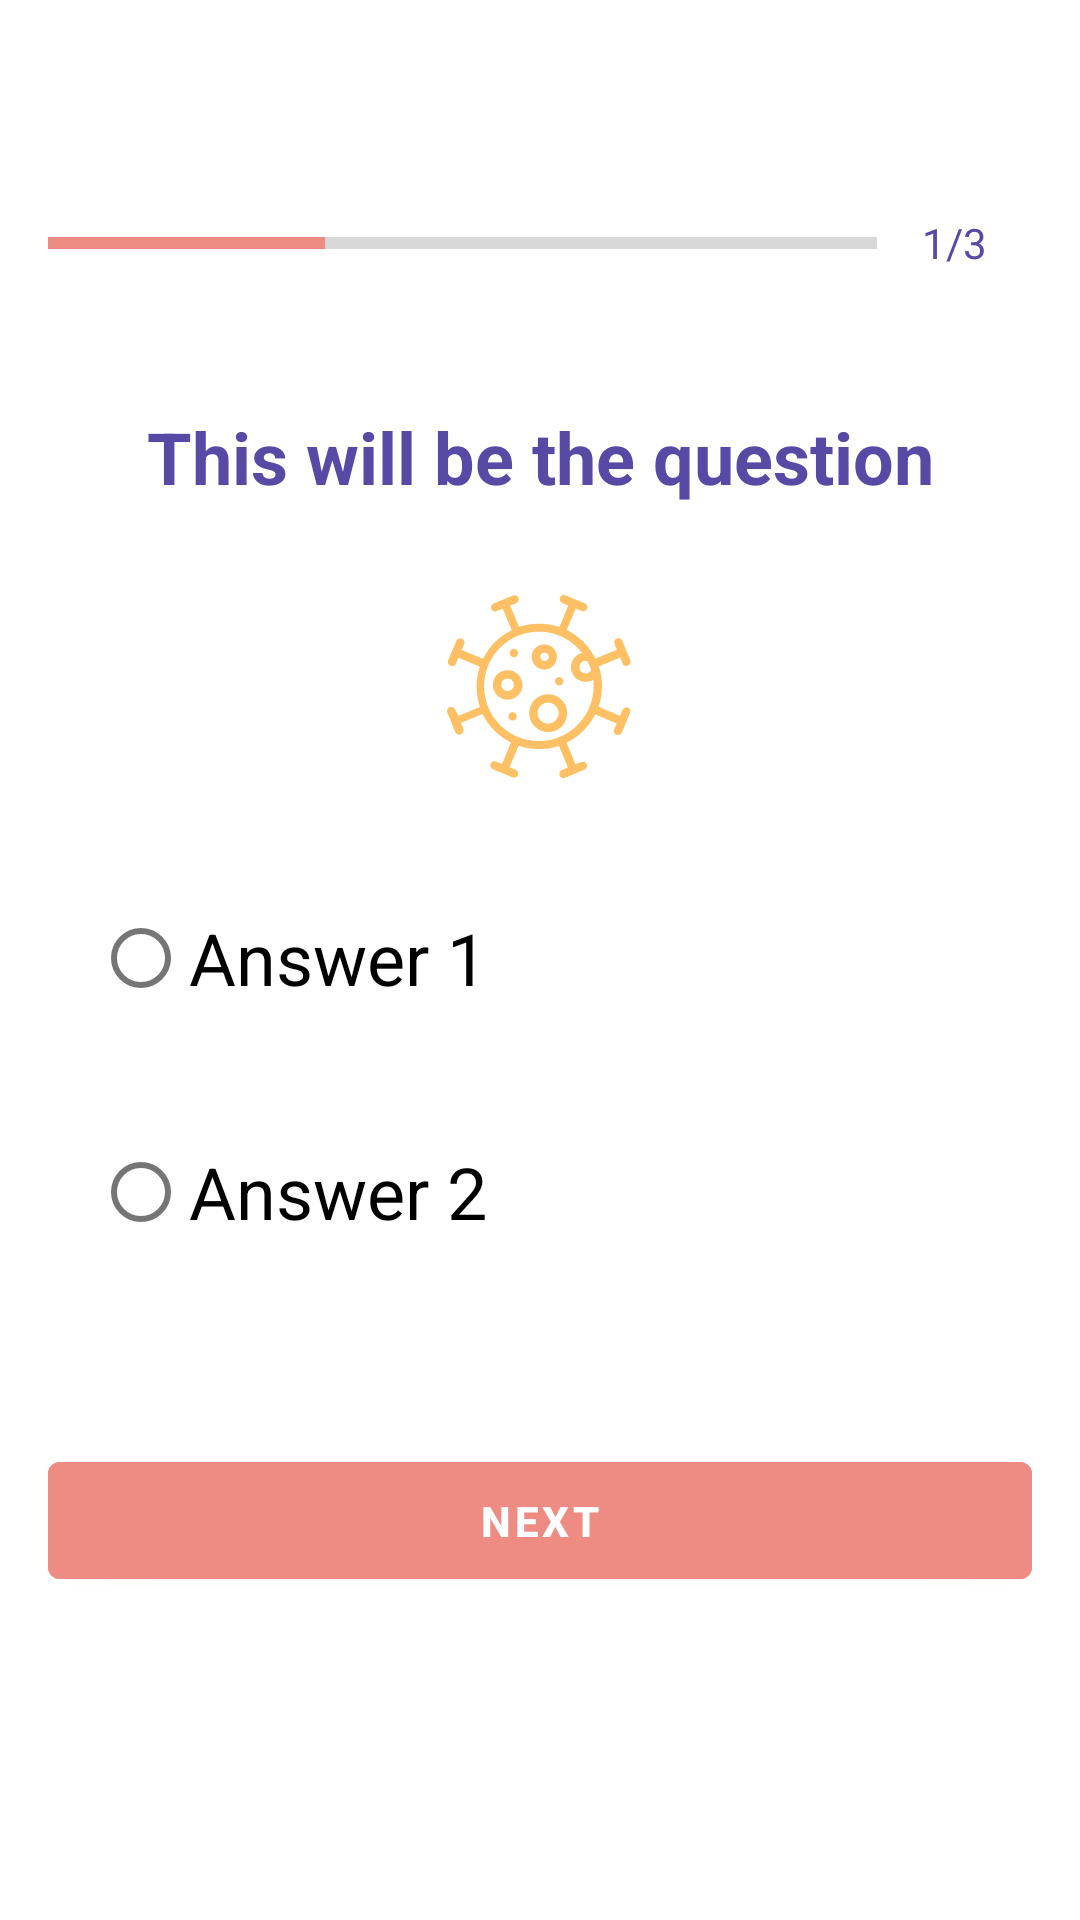

The Android layout XML behind this screen, and the referenced resources:
<!-- AndroidManifest.xml: activity theme QuestionsTheme -->
<!-- res/layout/activity_question_one.xml -->
<?xml version="1.0" encoding="utf-8"?>

<ScrollView xmlns:android="http://schemas.android.com/apk/res/android"
    xmlns:app="http://schemas.android.com/apk/res-auto"
    xmlns:tools="http://schemas.android.com/tools"
    android:layout_width="match_parent"
    android:layout_height="match_parent"
    android:fillViewport="true"
    tools:context=".QuestionOneActivity">

   <LinearLayout
       android:layout_width="match_parent"
       android:layout_height="wrap_content"
       android:padding="16dp"
       android:gravity="center_horizontal"
       android:orientation="vertical" >

       <LinearLayout
           android:layout_marginTop="40dp"
           android:layout_width="match_parent"
           android:layout_height="wrap_content"
           android:orientation="horizontal"
           android:gravity="center">

           <ProgressBar
               android:id="@+id/pb_progressbar"
               android:layout_width="wrap_content"
               android:layout_height="wrap_content"
               style="?android:attr/progressBarStyleHorizontal"
               android:max="3"
               android:progress="1"
               android:minHeight="50dp"
               android:layout_weight="1"
               android:indeterminate="false" />

           <TextView
               android:id="@+id/tv_progress"
               android:layout_width="wrap_content"
               android:layout_height="wrap_content"
               android:text="1/3"
               android:gravity="center"
               android:padding="15dp"
               android:textSize="14dp"
               android:textColor="@color/purple" />

       </LinearLayout>

       <TextView
           android:id="@+id/tv_question"
           android:layout_width="match_parent"
           android:layout_height="wrap_content"
           android:gravity="center"
           android:textSize="24dp"
           android:textStyle="bold"
           android:layout_marginTop="30dp"
           android:textColor="@color/purple"
           android:text="This will be the question" />

       <ImageView
           android:id="@+id/iv_icon"
           android:layout_width="wrap_content"
           android:layout_height="wrap_content"
           android:layout_gravity="center"
           android:layout_marginTop="30dp"
           android:src="@drawable/ic_rona_logo"
           />

       <RadioGroup
           android:id="@+id/rg_options"
           android:layout_width="match_parent"
           android:layout_height="wrap_content"
           android:padding="15dp"
           android:layout_marginTop="20dp">

           <RadioButton
               android:id="@+id/rb_answer_one"
               android:layout_width="match_parent"
               android:layout_height="wrap_content"
               android:text="Answer 1"
               android:textSize="24sp"
               android:layout_marginBottom="30dp"/>

           <RadioButton
               android:id="@+id/rb_answer_two"
               android:layout_width="match_parent"
               android:layout_height="wrap_content"
               android:text="Answer 2"
               android:textSize="24sp"
               android:layout_marginBottom="30dp"/>

       </RadioGroup>

       <Button
           android:id="@+id/btn_next"
           android:layout_width="match_parent"
           android:layout_height="wrap_content"
           android:text="Next"
           android:padding="10dp"
           android:backgroundTint="@color/red"
           android:layout_marginTop="15dp"
           android:textStyle="bold" />


   </LinearLayout>

</ScrollView>
<!-- resources referenced by this layout -->
<resources>
  <color name="purple">#574AA4</color>
  <color name="red">#EE8C83</color>
  <!-- drawable ic_rona_logo: vector/xml drawable (drawable, 7542 chars, omitted) -->
  <style name="QuestionsTheme" parent="Theme.MaterialComponents.DayNight.DarkActionBar">
          
          <item name="colorPrimary">@color/purple</item>
          <item name="colorPrimaryVariant">@color/purpleDark</item>
          <item name="colorOnPrimary">@color/white</item>
          
          <item name="colorSecondary">@color/red</item>
          <item name="colorSecondaryVariant">@color/yellow</item>
          <item name="colorOnSecondary">@color/black</item>
          
          <item name="android:statusBarColor" tools:targetApi="l">?attr/colorPrimaryVariant</item>
          
      </style>
  <color name="purpleDark">#342977</color>
  <color name="white">#FFFFFFFF</color>
  <color name="yellow">#FAC263</color>
  <color name="black">#FF000000</color>
</resources>
